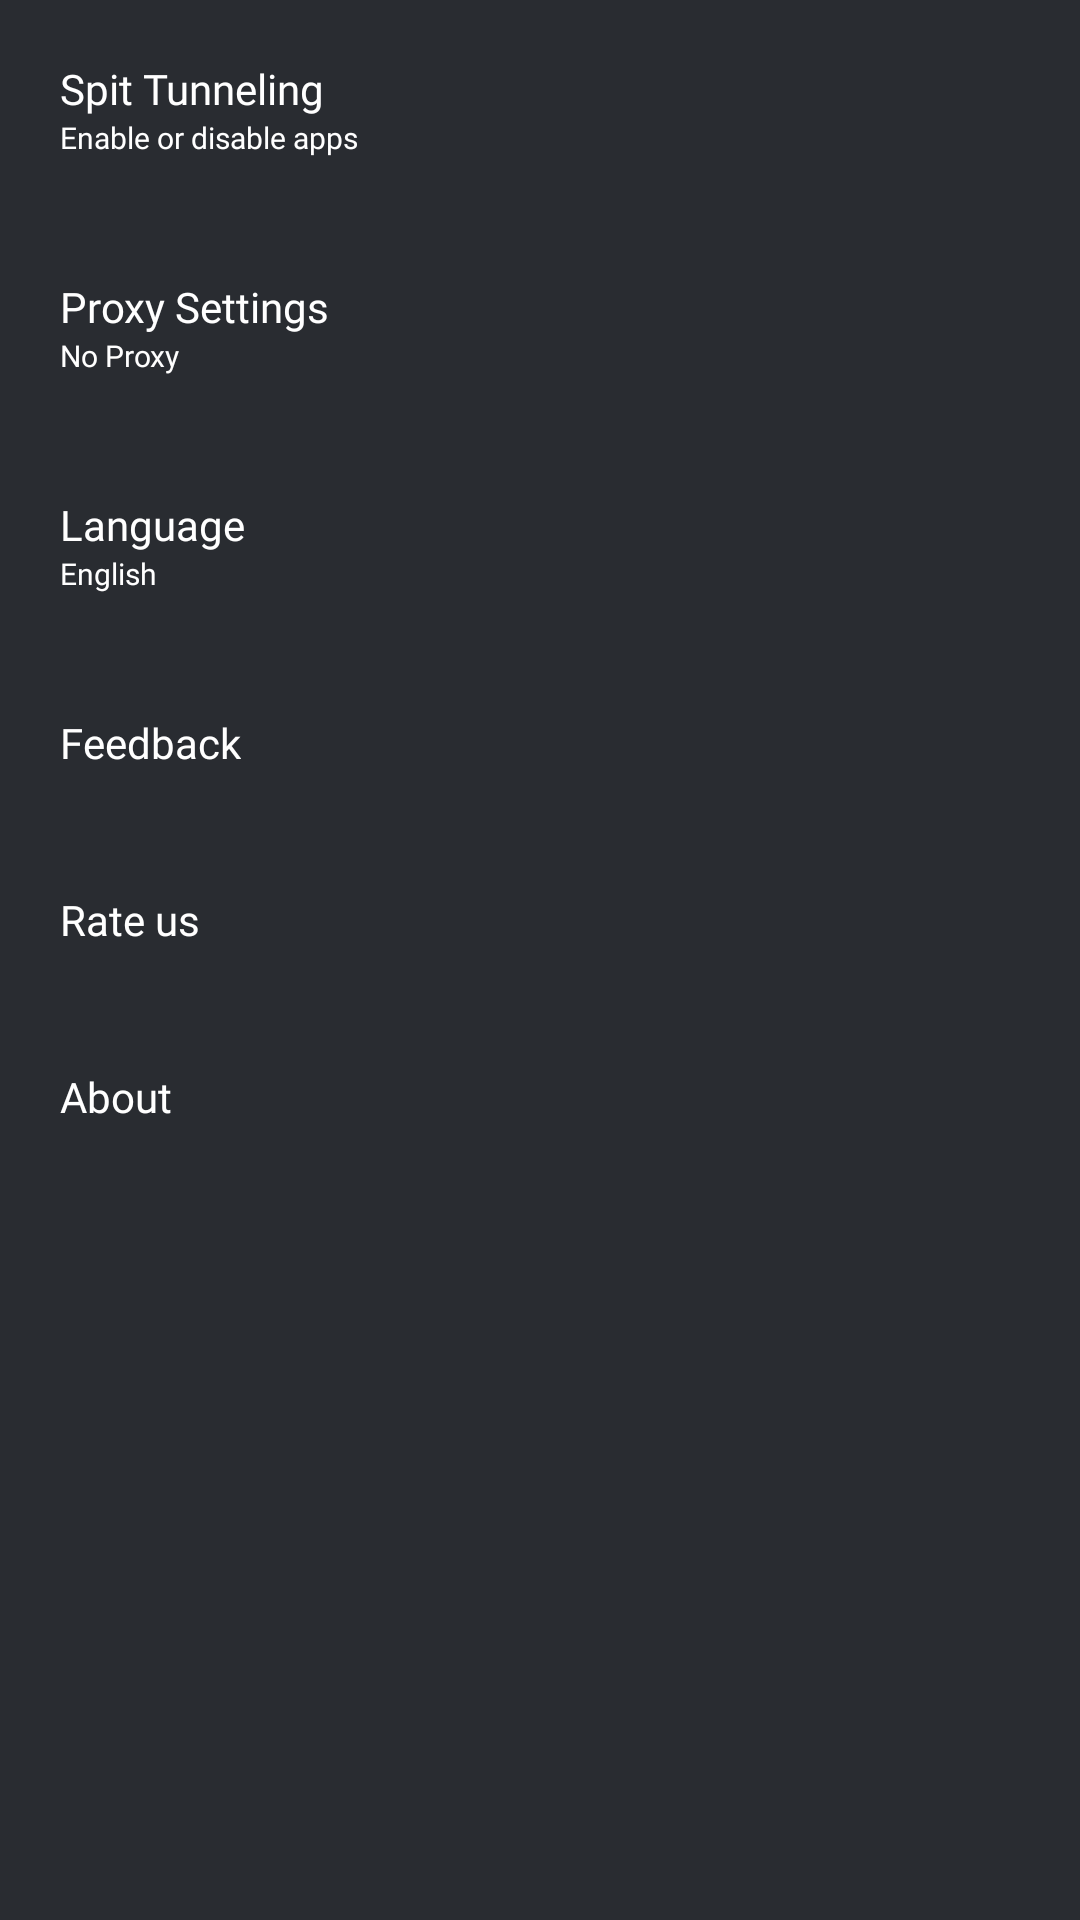

The Android layout XML behind this screen, and the referenced resources:
<!-- AndroidManifest.xml: application theme Theme.Design.Light.NoActionBar -->
<!-- res/layout/fragment_option.xml -->
<?xml version="1.0" encoding="utf-8"?>
<androidx.constraintlayout.widget.ConstraintLayout xmlns:android="http://schemas.android.com/apk/res/android"
    xmlns:tools="http://schemas.android.com/tools"
    android:layout_width="match_parent"
    xmlns:app="http://schemas.android.com/apk/res-auto"
    android:background="@color/mainColor"
    android:layout_height="match_parent"
    tools:context=".Fragments.OptionFragment">
    <androidx.core.widget.NestedScrollView
        android:layout_width="match_parent"
        android:layout_height="wrap_content"
        android:id="@+id/parent"
        app:layout_constraintBottom_toTopOf="@id/native_Adview"
        app:layout_constraintTop_toTopOf="parent">
    <androidx.constraintlayout.widget.ConstraintLayout
        android:layout_width="match_parent"
        android:layout_height="wrap_content"

        app:layout_constraintTop_toTopOf="parent">
    <RelativeLayout
        android:layout_width="match_parent"
        android:layout_height="wrap_content"
        android:layout_marginTop="20dp"
        android:id="@+id/Rl_split"
        app:layout_constraintTop_toTopOf="parent">

        <ImageView
            android:layout_width="@dimen/_25sdp"
            android:layout_height="@dimen/_25sdp"
            android:layout_marginStart="10dp"
            android:src="@drawable/split_tunnig"
            android:layout_centerVertical="true"
            app:tint="@color/white"
            android:id="@+id/ivsplit" />

        <TextView
            android:layout_width="wrap_content"
            android:layout_height="wrap_content"
            android:layout_toEndOf="@id/ivsplit"
            android:layout_marginStart="10dp"
            android:text="Spit Tunneling"
            android:textColor="@color/white"
            android:textSize="14sp"
            android:fontFamily="@font/oxygen_regular"
            android:id="@+id/tvspit" />
        <TextView
            android:layout_width="wrap_content"
            android:layout_height="wrap_content"
            android:layout_toEndOf="@id/ivsplit"
            android:layout_below="@id/tvspit"
            android:layout_marginStart="10dp"
            android:text="Enable or disable apps"
            android:textColor="@color/white"
            android:textSize="10sp"
            android:fontFamily="@font/oxygen_regular"
            android:id="@+id/tvspitdetails" />

        <ImageView
            android:layout_width="@dimen/_30sdp"
            android:layout_height="@dimen/_30sdp"
            android:src="@drawable/forward_icon"
            android:layout_alignParentEnd="true"
            android:layout_centerVertical="true"
            android:layout_marginEnd="20dp" />


    </RelativeLayout>

    <RelativeLayout
        android:layout_width="match_parent"
        android:layout_height="wrap_content"
        android:layout_marginTop="40dp"
        android:id="@+id/Rl_proxy"
        app:layout_constraintTop_toBottomOf="@id/Rl_split">

        <ImageView
            android:layout_width="@dimen/_25sdp"
            android:layout_height="@dimen/_25sdp"
            android:layout_marginStart="10dp"
            android:src="@drawable/proxy_setting_icon"
            android:layout_centerVertical="true"
            app:tint="@color/white"
            android:id="@+id/ivproxy" />

        <TextView
            android:layout_width="wrap_content"
            android:layout_height="wrap_content"
            android:layout_toEndOf="@id/ivproxy"
            android:layout_marginStart="10dp"
            android:text="Proxy Settings"
            android:textColor="@color/white"
            android:textSize="14sp"
            android:fontFamily="@font/oxygen_regular"
            android:id="@+id/tvproxy" />
        <TextView
            android:layout_width="wrap_content"
            android:layout_height="wrap_content"
            android:layout_toEndOf="@id/ivproxy"
            android:layout_below="@id/tvproxy"
            android:layout_marginStart="10dp"
            android:text="No Proxy"
            android:textColor="@color/white"
            android:textSize="10sp"
            android:fontFamily="@font/oxygen_regular"
            android:id="@+id/tvproxydetails" />

        <ImageView
            android:layout_width="@dimen/_30sdp"
            android:layout_height="@dimen/_30sdp"
            android:src="@drawable/forward_icon"
            android:layout_alignParentEnd="true"
            android:layout_centerVertical="true"
            android:layout_marginEnd="20dp" />


    </RelativeLayout>

    <RelativeLayout
        android:layout_width="match_parent"
        android:layout_height="wrap_content"
        android:layout_marginTop="40dp"
        android:id="@+id/Rl_language"
        app:layout_constraintTop_toBottomOf="@id/Rl_proxy">

        <ImageView
            android:layout_width="@dimen/_25sdp"
            android:layout_height="@dimen/_25sdp"
            android:layout_marginStart="10dp"
            android:src="@drawable/language_icon"
            android:layout_centerVertical="true"
            app:tint="@color/white"
            android:id="@+id/ivlanguage" />

        <TextView
            android:layout_width="wrap_content"
            android:layout_height="wrap_content"
            android:layout_toEndOf="@id/ivlanguage"
            android:layout_marginStart="10dp"
            android:text="Language"
            android:textColor="@color/white"
            android:textSize="14sp"
            android:fontFamily="@font/oxygen_regular"
            android:id="@+id/tvlanguage" />
        <TextView
            android:layout_width="wrap_content"
            android:layout_height="wrap_content"
            android:layout_toEndOf="@id/ivlanguage"
            android:layout_below="@id/tvlanguage"
            android:layout_marginStart="10dp"
            android:text="English"
            android:textColor="@color/white"
            android:textSize="10sp"
            android:fontFamily="@font/oxygen_regular"
            android:id="@+id/tvlanguagedetails" />

        <ImageView
            android:layout_width="@dimen/_30sdp"
            android:layout_height="@dimen/_30sdp"
            android:src="@drawable/forward_icon"
            android:layout_alignParentEnd="true"
            android:layout_centerVertical="true"
            android:layout_marginEnd="20dp" />


    </RelativeLayout>

    <RelativeLayout
        android:layout_width="match_parent"
        android:layout_height="wrap_content"
        android:layout_marginTop="40dp"
        android:id="@+id/Rl_feedback"
        app:layout_constraintTop_toBottomOf="@id/Rl_language">

        <ImageView
            android:layout_width="@dimen/_25sdp"
            android:layout_height="@dimen/_25sdp"
            android:layout_marginStart="10dp"
            android:src="@drawable/feedback_icon"
            android:layout_centerVertical="true"
            app:tint="@color/white"
            android:id="@+id/ivfeedback" />

        <TextView
            android:layout_width="wrap_content"
            android:layout_height="wrap_content"
            android:layout_toEndOf="@id/ivfeedback"
            android:layout_marginStart="10dp"
            android:text="Feedback"
            android:layout_centerVertical="true"
            android:textColor="@color/white"
            android:textSize="14sp"
            android:fontFamily="@font/oxygen_regular"
            android:id="@+id/tvfeedback" />



    </RelativeLayout>

    <RelativeLayout
        android:layout_width="match_parent"
        android:layout_height="wrap_content"
        android:layout_marginTop="40dp"
        android:id="@+id/Rl_rate"
        app:layout_constraintTop_toBottomOf="@id/Rl_feedback">

        <ImageView
            android:layout_width="@dimen/_25sdp"
            android:layout_height="@dimen/_25sdp"
            android:layout_marginStart="10dp"
            android:src="@drawable/rate_us_icon"
            android:layout_centerVertical="true"
            app:tint="@color/white"
            android:id="@+id/ivrate" />

        <TextView
            android:layout_width="wrap_content"
            android:layout_height="wrap_content"
            android:layout_toEndOf="@id/ivrate"
            android:layout_marginStart="10dp"
            android:text="Rate us"
            android:layout_centerVertical="true"
            android:textColor="@color/white"
            android:textSize="14sp"
            android:fontFamily="@font/oxygen_regular"
            android:id="@+id/tvrate" />
    </RelativeLayout>

    <RelativeLayout
        android:layout_width="match_parent"
        android:layout_height="wrap_content"
        android:layout_marginTop="40dp"
        android:id="@+id/Rl_about"
        app:layout_constraintTop_toBottomOf="@id/Rl_rate">

        <ImageView
            android:layout_width="@dimen/_25sdp"
            android:layout_height="@dimen/_25sdp"
            android:layout_marginStart="10dp"
            android:src="@drawable/about_icon"
            android:layout_centerVertical="true"
            app:tint="@color/white"
            android:id="@+id/ivabout" />

        <TextView
            android:layout_width="wrap_content"
            android:layout_height="wrap_content"
            android:layout_toEndOf="@id/ivabout"
            android:layout_marginStart="10dp"
            android:text="About"
            android:layout_centerVertical="true"
            android:textColor="@color/white"
            android:textSize="14sp"
            android:fontFamily="@font/oxygen_regular"
            android:id="@+id/tvabout" />



    </RelativeLayout>
    </androidx.constraintlayout.widget.ConstraintLayout>
    </androidx.core.widget.NestedScrollView>

    <LinearLayout
        android:layout_width="match_parent"
        android:layout_height="0dp"
        app:layout_constraintTop_toBottomOf="@id/parent"
        android:layout_alignParentBottom="true"
        android:layout_marginBottom="10dp"
        app:layout_constraintBottom_toBottomOf="parent"
        android:layout_marginTop="10dp"
        android:layout_marginStart="20dp"
        android:layout_marginEnd="20dp"
        android:id="@+id/native_Adview"
        android:orientation="vertical">
        <FrameLayout
            android:id="@+id/fl_adplaceholder"
            android:layout_width="match_parent"
            android:layout_height="wrap_content" />
    </LinearLayout>




</androidx.constraintlayout.widget.ConstraintLayout>
<!-- resources referenced by this layout -->
<resources>
  <color name="mainColor">#292c31</color>
  <color name="white">#FFFFFFFF</color>
  <!-- drawable about_icon: png bitmap (drawable-hdpi, 3760 bytes) -->
  <!-- drawable feedback_icon: png bitmap (drawable-hdpi, 1897 bytes) -->
  <!-- drawable forward_icon: png bitmap (drawable-hdpi, 1349 bytes) -->
  <!-- drawable language_icon: png bitmap (drawable-hdpi, 3103 bytes) -->
  <!-- drawable proxy_setting_icon: png bitmap (drawable-hdpi, 3105 bytes) -->
  <!-- drawable rate_us_icon: png bitmap (drawable-hdpi, 1777 bytes) -->
  <!-- drawable split_tunnig (drawable) -->
  <vector android:height="97dp" android:tint="?attr/colorControlNormal"
      android:viewportHeight="24" android:viewportWidth="24"
      android:width="97dp" xmlns:android="http://schemas.android.com/apk/res/android">
      <path android:fillColor="@android:color/white" android:pathData="M21.81,12.74l-0.82,-0.63v-0.22l0.8,-0.63c0.16,-0.12 0.2,-0.34 0.1,-0.51l-0.85,-1.48c-0.07,-0.13 -0.21,-0.2 -0.35,-0.2 -0.05,0 -0.1,0.01 -0.15,0.03l-0.95,0.38c-0.08,-0.05 -0.11,-0.07 -0.19,-0.11l-0.15,-1.01c-0.03,-0.21 -0.2,-0.36 -0.4,-0.36h-1.71c-0.2,0 -0.37,0.15 -0.4,0.34l-0.14,1.01c-0.03,0.02 -0.07,0.03 -0.1,0.05l-0.09,0.06 -0.95,-0.38c-0.05,-0.02 -0.1,-0.03 -0.15,-0.03 -0.14,0 -0.27,0.07 -0.35,0.2l-0.85,1.48c-0.1,0.17 -0.06,0.39 0.1,0.51l0.8,0.63v0.23l-0.8,0.63c-0.16,0.12 -0.2,0.34 -0.1,0.51l0.85,1.48c0.07,0.13 0.21,0.2 0.35,0.2 0.05,0 0.1,-0.01 0.15,-0.03l0.95,-0.37c0.08,0.05 0.12,0.07 0.2,0.11l0.15,1.01c0.03,0.2 0.2,0.34 0.4,0.34h1.71c0.2,0 0.37,-0.15 0.4,-0.34l0.15,-1.01c0.03,-0.02 0.07,-0.03 0.1,-0.05l0.09,-0.06 0.95,0.38c0.05,0.02 0.1,0.03 0.15,0.03 0.14,0 0.27,-0.07 0.35,-0.2l0.85,-1.48c0.1,-0.17 0.06,-0.39 -0.1,-0.51zM18,13.5c-0.83,0 -1.5,-0.67 -1.5,-1.5s0.67,-1.5 1.5,-1.5 1.5,0.67 1.5,1.5 -0.67,1.5 -1.5,1.5zM17,17h2v4c0,1.1 -0.9,2 -2,2H7c-1.1,0 -2,-0.9 -2,-2V3c0,-1.1 0.9,-2 2,-2h10c1.1,0 2,0.9 2,2v4h-2V6H7v12h10v-1z"/>
  </vector>
</resources>
